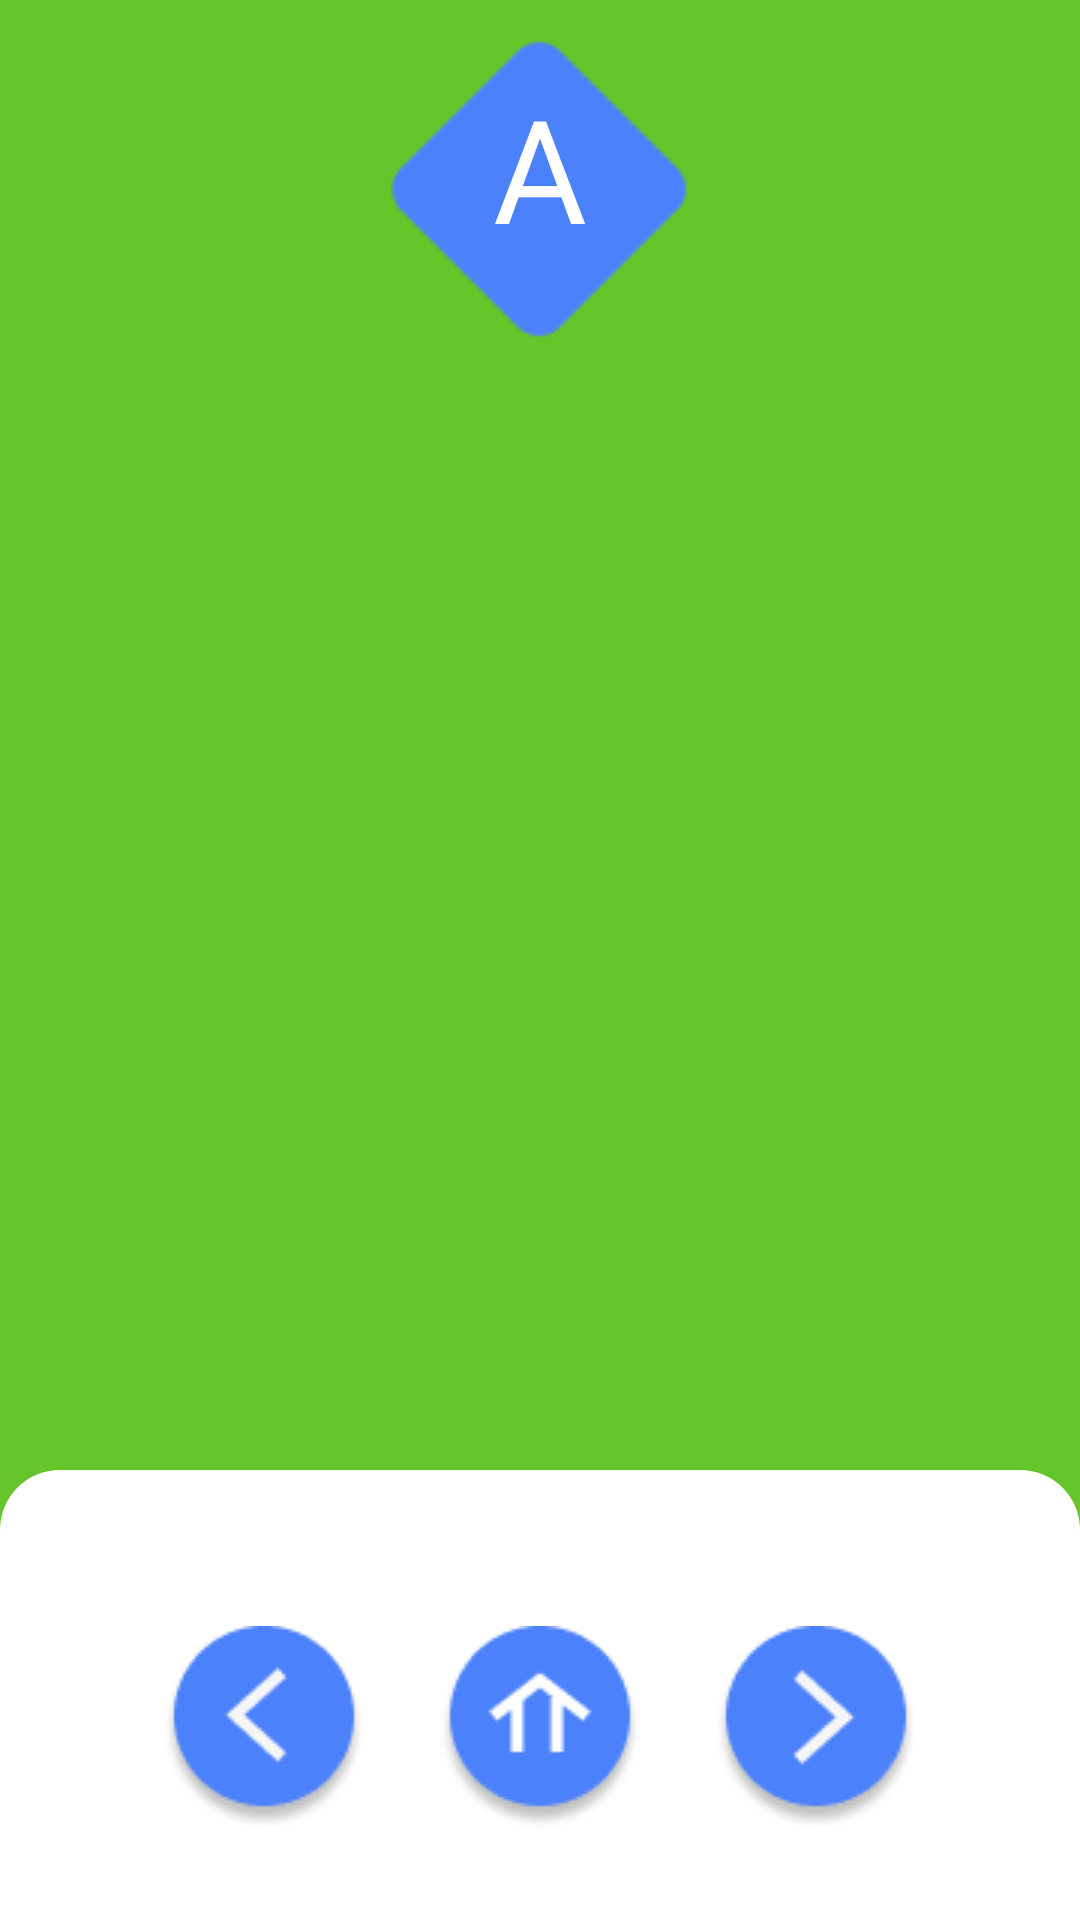

Produce the Android XML layout that renders to this screen, including the resource entries it uses.
<!-- AndroidManifest.xml: application theme Theme.SignForYou -->
<!-- res/layout/activity_detail.xml -->
<?xml version="1.0" encoding="utf-8"?>
<androidx.constraintlayout.widget.ConstraintLayout
    xmlns:android="http://schemas.android.com/apk/res/android"
    xmlns:app="http://schemas.android.com/apk/res-auto"
    xmlns:tools="http://schemas.android.com/tools"
    android:layout_width="match_parent"
    android:layout_height="match_parent"
    android:background="@color/stroke2"
    tools:context=".ui.dictionary.detail.DetailActivity">

    <TextView
        android:id="@+id/title_detail"
        android:layout_width="wrap_content"
        android:layout_height="wrap_content"
        app:layout_constraintTop_toTopOf="parent"
        app:layout_constraintLeft_toLeftOf="parent"
        app:layout_constraintRight_toRightOf="parent"
        android:layout_marginTop="10dp"
        android:paddingBottom="15dp"
        android:text="A"
        android:textColor="@android:color/white"
        android:textSize="48sp"
        android:gravity="center"
        android:fontFamily="@font/montserrat_regular"
        android:background="@drawable/rectangle_rotate"
        />

    <ImageView
        android:id="@+id/image_detail"
        android:layout_width="wrap_content"
        android:layout_height="wrap_content"
        app:layout_constraintTop_toBottomOf="@id/title_detail"
        app:layout_constraintBottom_toTopOf="@id/bot_layout"
        app:layout_constraintLeft_toLeftOf="parent"
        app:layout_constraintRight_toRightOf="parent"
        />

    <androidx.constraintlayout.widget.ConstraintLayout
        android:id="@+id/bot_layout"
        android:layout_width="match_parent"
        android:layout_height="150dp"
        android:padding="30dp"
        app:layout_constraintBottom_toBottomOf="parent"
        android:background="@drawable/bg_bot"
        >

        <ImageButton
            android:id="@+id/prev_btn"
            android:layout_width="wrap_content"
            android:layout_height="wrap_content"
            app:layout_constraintLeft_toLeftOf="parent"
            app:layout_constraintRight_toLeftOf="@id/back_btn_home"
            app:layout_constraintBottom_toBottomOf="parent"
            android:src="@drawable/btn_prev"
            android:background="@android:color/transparent"
            />

        <ImageButton
            android:id="@+id/back_btn_home"
            android:layout_width="wrap_content"
            android:layout_height="wrap_content"
            app:layout_constraintLeft_toLeftOf="parent"
            app:layout_constraintRight_toRightOf="parent"
            app:layout_constraintBottom_toBottomOf="parent"
            android:src="@drawable/btn_back_home"
            android:background="@android:color/transparent"
            />

        <ImageButton
            android:id="@+id/next_btn"
            android:layout_width="wrap_content"
            android:layout_height="wrap_content"
            app:layout_constraintRight_toRightOf="parent"
            app:layout_constraintLeft_toRightOf="@id/back_btn_home"
            app:layout_constraintBottom_toBottomOf="parent"
            android:src="@drawable/btn_next"
            android:background="@android:color/transparent"
            />

    </androidx.constraintlayout.widget.ConstraintLayout>
</androidx.constraintlayout.widget.ConstraintLayout>
<!-- resources referenced by this layout -->
<resources>
  <color name="stroke2">#65C52A</color>
  <!-- drawable bg_bot (drawable-v24) -->
  <?xml version="1.0" encoding="utf-8"?>
  <selector xmlns:android="http://schemas.android.com/apk/res/android">
      <item>
          <shape android:shape="rectangle">
              <solid android:color="@color/white"/>
              <corners
                  android:topRightRadius="20dp"
                  android:topLeftRadius="20dp"/>
          </shape>
      </item>
  </selector>
  <!-- drawable btn_back_home: png bitmap (drawable, 3308 bytes) -->
  <!-- drawable btn_next: png bitmap (drawable, 3325 bytes) -->
  <!-- drawable btn_prev: png bitmap (drawable, 3310 bytes) -->
  <!-- drawable rectangle_rotate: png bitmap (drawable, 1139 bytes) -->
  <style name="Theme.SignForYou" parent="Theme.MaterialComponents.DayNight.NoActionBar">
          
          <item name="colorPrimary">@color/purple_500</item>
          <item name="colorPrimaryVariant">@color/purple_700</item>
          <item name="colorOnPrimary">@color/white</item>
          
          <item name="colorSecondary">@color/teal_200</item>
          <item name="colorSecondaryVariant">@color/teal_700</item>
          <item name="colorOnSecondary">@color/black</item>
          
          <item name="android:statusBarColor" tools:targetApi="l">?attr/colorPrimaryVariant</item>
          
      </style>
  <color name="white">#FFFFFFFF</color>
  <color name="purple_500">#FF6200EE</color>
  <color name="purple_700">#FF3700B3</color>
  <color name="teal_200">#FF03DAC5</color>
  <color name="teal_700">#FF018786</color>
  <color name="black">#FF000000</color>
</resources>
